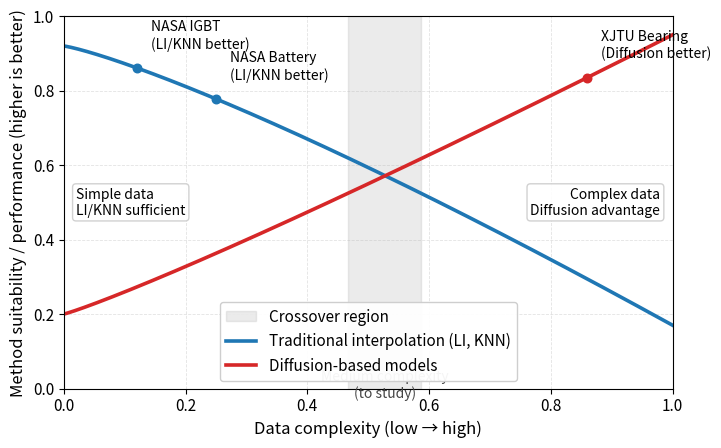

Recreate this plot in Python. (Note: this script raises an exception after producing the figure.)
import numpy as np
import matplotlib.pyplot as plt
from pathlib import Path


def main() -> None:
    plt.rcParams.update(
        {
            "font.size": 11,
            "axes.titlesize": 13,
            "axes.labelsize": 12,
            "figure.dpi": 200,
        }
    )

    x = np.linspace(0, 1, 500)

    # Blue: LI/KNN (high -> low), Red: Diffusion (low -> high)
    # Smooth monotone curves with a crossover near the middle.
    blue = 0.92 - 0.75 * (x**1.2)
    red = 0.20 + 0.75 * (x**1.1)

    blue = np.clip(blue, 0, 1)
    red = np.clip(red, 0, 1)

    idx = int(np.argmin(np.abs(blue - red)))
    x_cross = float(x[idx])

    band_half_width = 0.06
    x0 = max(0.0, x_cross - band_half_width)
    x1 = min(1.0, x_cross + band_half_width)

    fig, ax = plt.subplots(figsize=(7.4, 4.6))

    ax.axvspan(x0, x1, color="#B0B0B0", alpha=0.25, label="Crossover region")
    ax.plot(x, blue, color="#1f77b4", lw=2.6, label="Traditional interpolation (LI, KNN)")
    ax.plot(x, red, color="#d62728", lw=2.6, label="Diffusion-based models")

    points = [
        (0.12, "NASA IGBT"),
        (0.25, "NASA Battery"),
        (0.86, "XJTU Bearing"),
    ]

    for xp, name in points:
        yb = float(np.interp(xp, x, blue))
        yr = float(np.interp(xp, x, red))
        if yb >= yr:
            ax.scatter([xp], [yb], s=38, color="#1f77b4", zorder=5)
            ax.annotate(
                f"{name}\n(LI/KNN better)",
                (xp, yb),
                xytext=(10, 12),
                textcoords="offset points",
                ha="left",
                va="bottom",
                fontsize=10,
            )
        else:
            ax.scatter([xp], [yr], s=38, color="#d62728", zorder=5)
            ax.annotate(
                f"{name}\n(Diffusion better)",
                (xp, yr),
                xytext=(10, 12),
                textcoords="offset points",
                ha="left",
                va="bottom",
                fontsize=10,
            )

    ax.annotate(
        "Medium complexity\n(to study)",
        ((x0 + x1) / 2, 0.08),
        xytext=(0, -8),
        textcoords="offset points",
        ha="center",
        va="top",
        fontsize=10,
        color="#444444",
    )

    ax.set_xlim(0, 1)
    ax.set_ylim(0, 1)
    ax.set_xlabel("Data complexity (low → high)")
    ax.set_ylabel("Method suitability / performance (higher is better)")

    ax.text(
        0.02,
        0.5,
        "Simple data\nLI/KNN sufficient",
        ha="left",
        va="center",
        fontsize=10,
        bbox=dict(boxstyle="round,pad=0.25", fc="white", ec="#CCCCCC", alpha=0.9),
    )
    ax.text(
        0.98,
        0.5,
        "Complex data\nDiffusion advantage",
        ha="right",
        va="center",
        fontsize=10,
        bbox=dict(boxstyle="round,pad=0.25", fc="white", ec="#CCCCCC", alpha=0.9),
    )

    ax.grid(True, which="both", ls="--", lw=0.6, alpha=0.35)
    ax.legend(frameon=True, framealpha=0.95, loc="lower center", ncol=1)

    fig.tight_layout()

    out_dir = Path(__file__).resolve().parent / "figures"
    out_dir.mkdir(parents=True, exist_ok=True)
    out_path = out_dir / "fig9_applicability_boundary.png"
    fig.savefig(out_path, bbox_inches="tight", dpi=300, facecolor="white")
    print(str(out_path))


if __name__ == "__main__":
    main()
